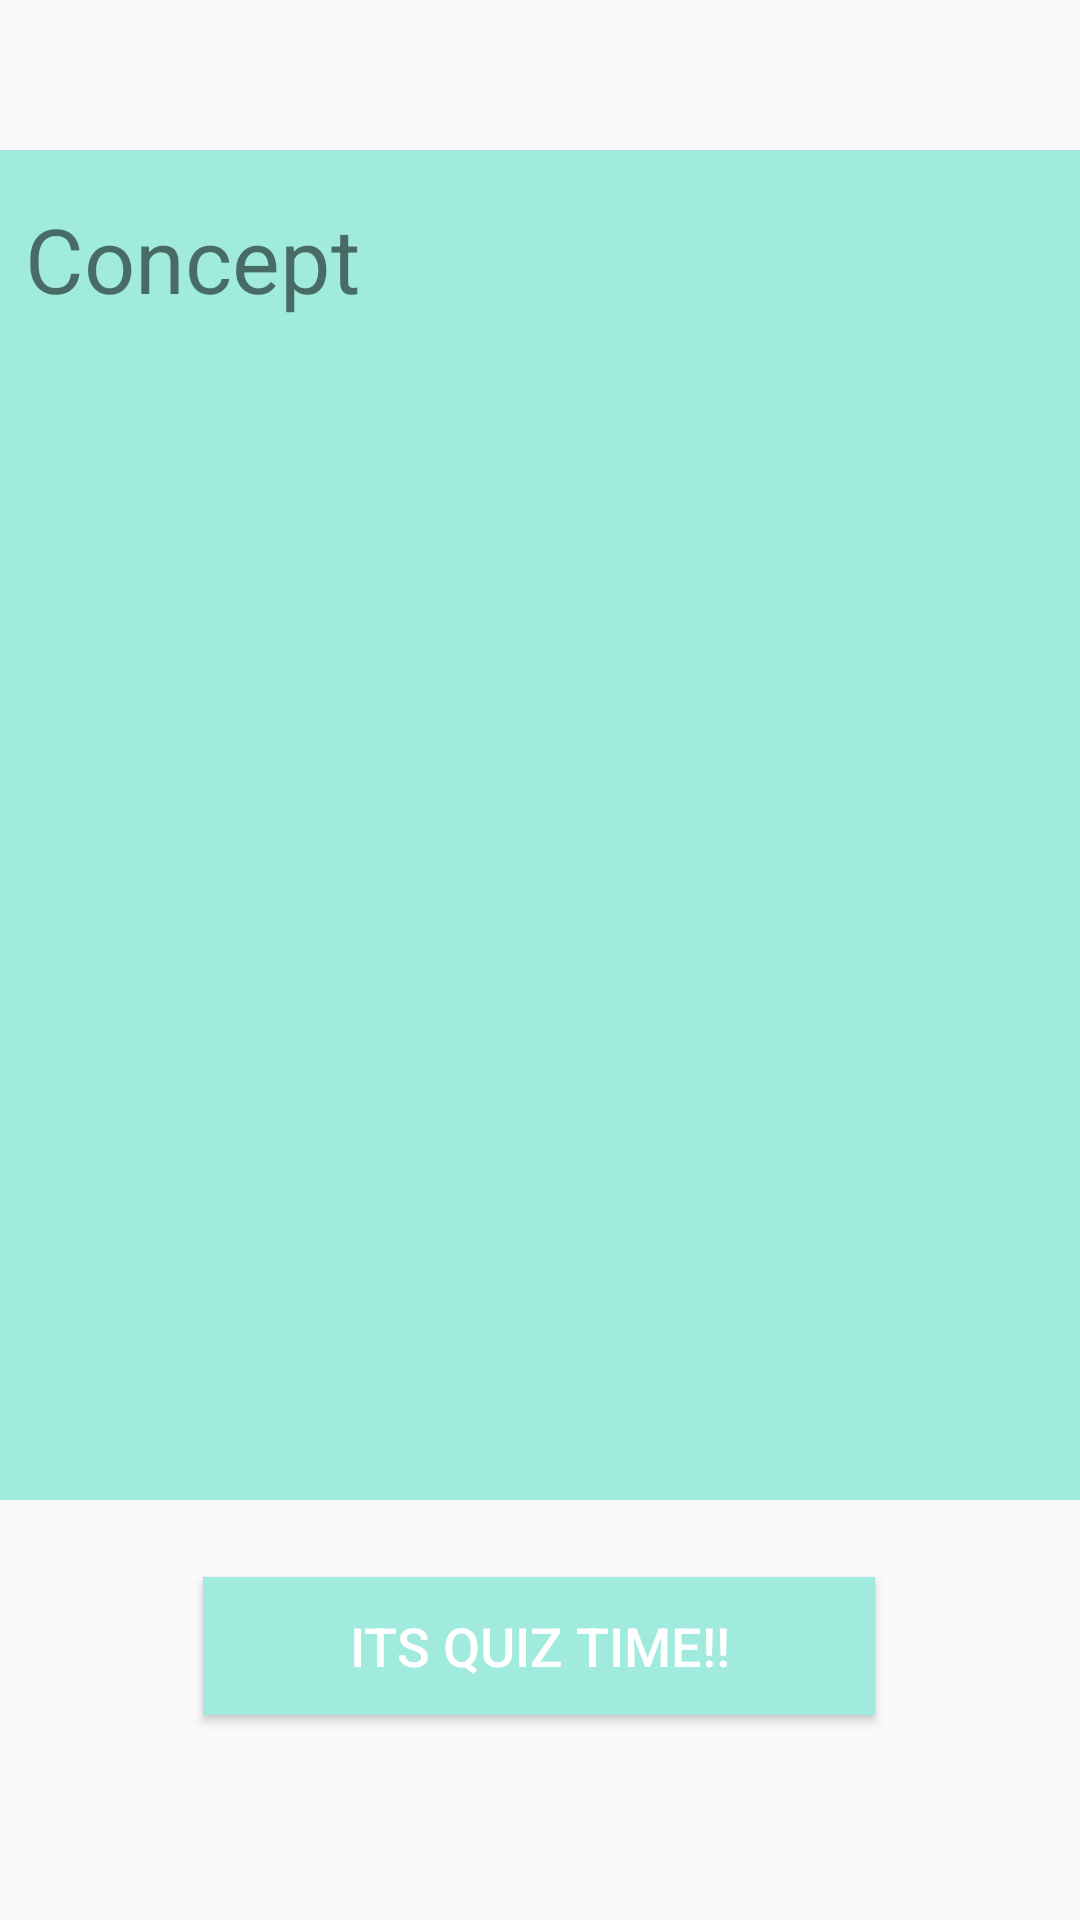

Layout XML and referenced resources for this Android screen:
<!-- AndroidManifest.xml: application theme AppTheme -->
<!-- res/layout/chirayumain.xml -->
<?xml version="1.0" encoding="utf-8"?>
<android.support.constraint.ConstraintLayout xmlns:android="http://schemas.android.com/apk/res/android"
    xmlns:app="http://schemas.android.com/apk/res-auto"
    xmlns:tools="http://schemas.android.com/tools"
    android:layout_width="match_parent"
    android:layout_height="match_parent"
    tools:context=".ConceptScreen">


    <View
        android:id="@+id/view"
        android:layout_width="380dp"
        android:layout_height="450dp"
        android:layout_marginStart="8dp"
        android:layout_marginLeft="8dp"
        android:layout_marginTop="70dp"
        android:layout_marginEnd="8dp"
        android:layout_marginRight="8dp"
        android:layout_marginBottom="160dp"
        android:background="@color/colorAccent"
        app:layout_constraintBottom_toBottomOf="parent"
        app:layout_constraintEnd_toEndOf="parent"
        app:layout_constraintStart_toStartOf="parent"
        app:layout_constraintTop_toTopOf="parent" />



    <TextView
        android:id="@+id/textView"
        android:layout_width="0dp"
        android:layout_height="50dp"
        android:layout_marginStart="8dp"
        android:layout_marginLeft="8dp"
        android:layout_marginTop="12dp"
        android:layout_marginEnd="8dp"
        android:layout_marginRight="8dp"
        android:paddingLeft="10dp"
        android:paddingTop="4dp"
        android:paddingBottom="4dp"
        android:text="Concept"
        android:textSize="30sp"
        app:layout_constraintEnd_toEndOf="@+id/view"
        app:layout_constraintStart_toStartOf="@+id/view"
        app:layout_constraintTop_toTopOf="@+id/view" />

    <android.support.v4.view.ViewPager
        android:id="@+id/vp_concept"
        android:layout_width="0dp"
        android:layout_height="0dp"
        android:layout_marginStart="8dp"
        android:layout_marginLeft="8dp"
        android:layout_marginTop="8dp"
        android:layout_marginEnd="8dp"
        android:layout_marginRight="8dp"
        android:layout_marginBottom="8dp"
        app:layout_constraintBottom_toBottomOf="@+id/view"
        app:layout_constraintEnd_toEndOf="@+id/view"
        app:layout_constraintStart_toStartOf="@+id/view"
        app:layout_constraintTop_toBottomOf="@+id/textView">

    </android.support.v4.view.ViewPager>

    <Button
        android:id="@+id/btnQuiz"
        android:layout_width="224dp"
        android:layout_height="46dp"
        android:layout_marginStart="8dp"
        android:layout_marginLeft="8dp"
        android:layout_marginEnd="8dp"
        android:layout_marginRight="8dp"
        android:layout_marginBottom="8dp"
        android:text="Its Quiz Time!!"
        android:textColor="#fff"
        android:background="@color/colorAccent"
        android:textSize="18sp"
        android:paddingLeft="6dp"
        android:paddingRight="6dp"
        app:layout_constraintBottom_toBottomOf="parent"
        app:layout_constraintEnd_toEndOf="parent"
        app:layout_constraintHorizontal_bias="0.497"
        app:layout_constraintStart_toStartOf="parent"
        app:layout_constraintTop_toBottomOf="@+id/vp_concept"
        app:layout_constraintVertical_bias="0.359" />


</android.support.constraint.ConstraintLayout>
<!-- resources referenced by this layout -->
<resources>
  <color name="colorAccent">#A0EADE</color>
  <style name="AppTheme" parent="Theme.AppCompat.Light.NoActionBar">
          
          <item name="colorPrimary">@color/colorPrimary</item>
          <item name="colorPrimaryDark">@color/colorPrimaryDark</item>
          <item name="colorAccent">@color/colorAccent</item>
          <item name="overlapAnchor">false</item>
          <item name="android:dropDownVerticalOffset">-4dp</item>
      </style>
  <color name="colorPrimary">#C2DFE3</color>
  <color name="colorPrimaryDark">#1D263B</color>
</resources>
